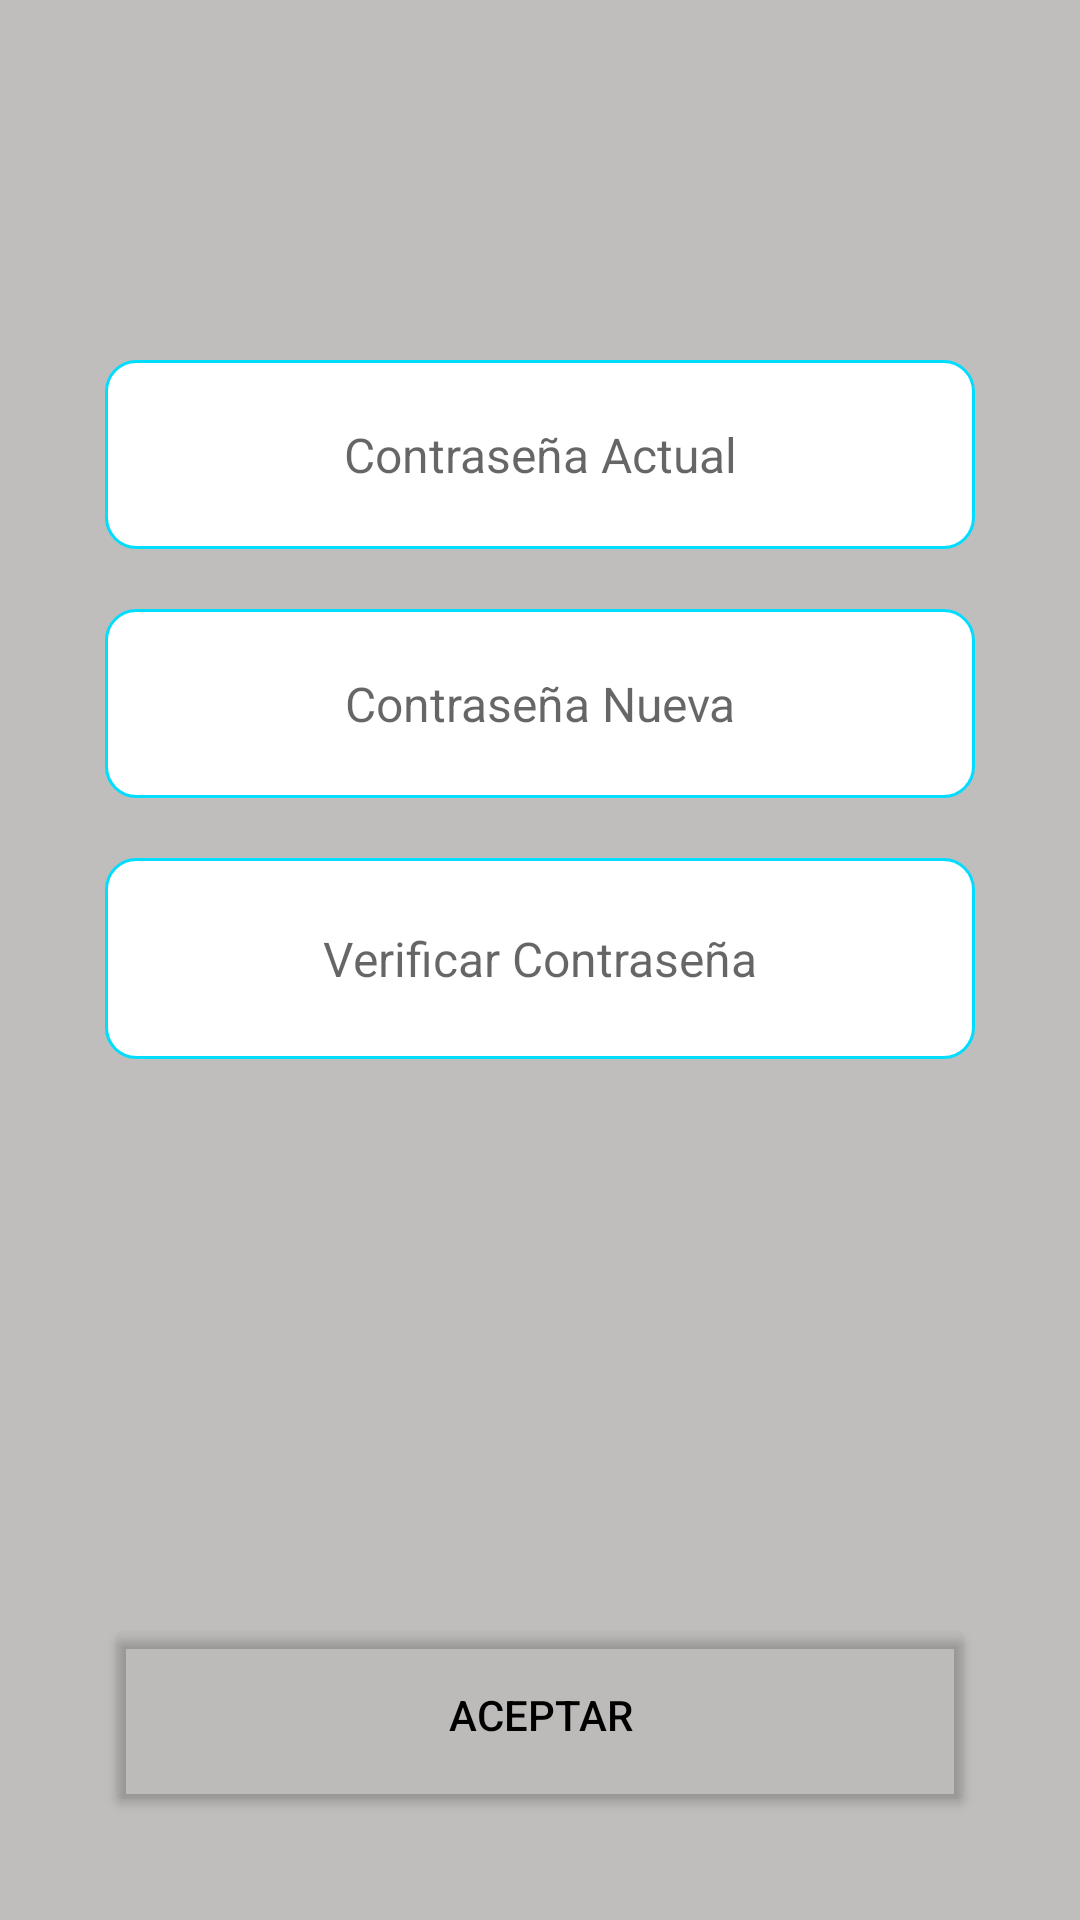

Here is an Android app screen rendered from its layout file. Give the layout XML and the strings, colors and styles it references.
<!-- AndroidManifest.xml: application theme Theme.TimeTracker -->
<!-- res/layout/fragment_password.xml -->
<?xml version="1.0" encoding="utf-8"?>
<FrameLayout xmlns:android="http://schemas.android.com/apk/res/android"
    xmlns:app="http://schemas.android.com/apk/res-auto"
    xmlns:tools="http://schemas.android.com/tools"
    android:layout_width="match_parent"
    android:layout_height="match_parent"
    tools:context=".configuracion.PasswordFragment">
    <androidx.constraintlayout.widget.ConstraintLayout
        android:layout_width="match_parent"
        android:layout_height="match_parent"
        android:background="#C4D3C5C5"
        android:backgroundTint="#A4807A7A"
        tools:context=".ConfigurancionPassword">

        <EditText
            android:id="@+id/editTextTextPassword"
            style="@style/Widget.MaterialComponents.TextInputLayout.OutlinedBox"
            android:layout_width="0dp"
            android:layout_height="63dp"
            android:layout_marginStart="35dp"
            android:layout_marginTop="120dp"
            android:layout_marginEnd="35dp"
            android:background="@drawable/custom_impot"
            android:drawableLeft="@drawable/baseline_lock_open_24"
            android:ems="10"
            android:hint="Contraseña Actual"
            android:inputType="textPassword"
            android:padding="16dp"
            android:textAlignment="center"
            android:textDirection="firstStrongRtl"
            android:textSize="16sp"
            app:layout_constraintEnd_toEndOf="parent"
            app:layout_constraintHorizontal_bias="0.495"
            app:layout_constraintStart_toStartOf="parent"
            app:layout_constraintTop_toTopOf="parent" />

        <EditText
            android:id="@+id/editTextTextPassword2"
            style="@style/Widget.MaterialComponents.TextInputLayout.OutlinedBox"

            android:layout_width="0dp"
            android:layout_height="63dp"
            android:layout_marginTop="20dp"
            android:background="@drawable/custom_impot"
            android:drawableLeft="@drawable/baseline_lock_24"
            android:ems="10"
            android:hint="Contraseña Nueva"
            android:inputType="textPassword"
            android:padding="16dp"
            android:scrollbarStyle="insideInset"
            android:textAlignment="center"
            android:textAllCaps="false"
            android:textSize="16sp"
            app:layout_constraintEnd_toEndOf="@+id/editTextTextPassword"
            app:layout_constraintStart_toStartOf="@+id/editTextTextPassword"
            app:layout_constraintTop_toBottomOf="@+id/editTextTextPassword" />

        <EditText
            android:id="@+id/editTextTextPassword3"
            style="@style/Widget.MaterialComponents.TextInputLayout.OutlinedBox"
            android:layout_width="0dp"
            android:layout_height="67dp"
            android:layout_marginTop="20dp"
            android:background="@drawable/custom_impot"
            android:drawableLeft="@drawable/baseline_lock_24"
            android:ems="10"
            android:hint="Verificar Contraseña"
            android:inputType="textPassword"
            android:padding="16dp"
            android:textAlignment="center"
            android:textSize="16sp"
            app:layout_constraintEnd_toEndOf="@+id/editTextTextPassword2"
            app:layout_constraintStart_toStartOf="@+id/editTextTextPassword2"
            app:layout_constraintTop_toBottomOf="@+id/editTextTextPassword2" />

        <Button
            android:id="@+id/button3"
            android:layout_width="0dp"
            android:layout_height="67dp"
            android:layout_marginBottom="35dp"
            android:backgroundTint="#0A716C6C"
            android:text="Aceptar"
            android:textColor="#000000"
            app:layout_constraintBottom_toBottomOf="parent"
            app:layout_constraintEnd_toEndOf="@+id/editTextTextPassword3"
            app:layout_constraintStart_toStartOf="@+id/editTextTextPassword3" />
    </androidx.constraintlayout.widget.ConstraintLayout>

</FrameLayout>
<!-- resources referenced by this layout -->
<resources>
  <!-- drawable custom_impot (drawable) -->
  <?xml version="1.0" encoding="utf-8"?>
  <selector xmlns:android="http://schemas.android.com/apk/res/android">
      <item android:state_enabled="true" android:state_focused="true">
          <shape android:shape="rectangle">
              <solid android:color="@android:color/white"/>
              <corners android:radius="10dp"/>
              <stroke android:color="@android:color/holo_red_dark" android:width="1dp"/>
          </shape>
      </item>
      <item android:state_enabled="true">
          <shape android:shape="rectangle">
              <solid android:color="@android:color/white"/>
              <corners android:radius="10dp"/>
              <stroke android:color="@android:color/holo_blue_bright" android:width="1dp"/>
          </shape>
      </item>
  </selector>
  <style name="Theme.TimeTracker" parent="Theme.MaterialComponents.DayNight.NoActionBar">
          
          <item name="colorPrimary">@color/purple_500</item>
          <item name="colorPrimaryVariant">@color/purple_700</item>
          <item name="colorOnPrimary">@color/white</item>
          
          <item name="colorSecondary">@color/teal_200</item>
          <item name="colorSecondaryVariant">@color/teal_700</item>
          <item name="colorOnSecondary">@color/black</item>
          
          <item name="android:statusBarColor">?attr/colorPrimary</item>
          
          <item name="android:windowContentTransitions">true</item>
      </style>
  <color name="purple_500">#FF6200EE</color>
  <color name="purple_700">#FF3700B3</color>
  <color name="white">#FFFFFFFF</color>
  <color name="teal_200">#FF03DAC5</color>
  <color name="teal_700">#FF018786</color>
  <color name="black">#FF000000</color>
</resources>
